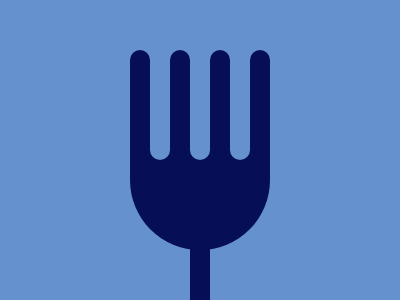

Give the HTML and CSS whose rendering is this image.

<!-- https://cssbattle.dev/play/8 -->
<div class='fork'>
  <div class='prongs'>
    <div class='prong'></div>
    <div class='prong'></div>
    <div class='prong'></div>
    <div class='prong'></div>
  </div>
  <div class='handle'></div>
</div>
<style>
  body {
    display: flex;
    justify-content: center;
    align-items: center;
    background-color: #6592CF;
  }
  .fork {
    display: flex;
    flex-direction: column;
    align-items: center;
    width: 140px;
    height: 200px;
    border-radius: 15px 15px 100px 100px;
    background-color: #060F55;
  }
  .prongs {
    display: flex;
    gap: 20px;
    background-color: #6592CF;
  }
  .prong {
    width: 20px;
    height: 100px;
    background-color: #060F55;
    border-radius: 100px 100px 0 0;
  }
  .prong:not(:last-child)::after {
    content: '';
    display: block;
    width: 20px;
    height: 20px;
    background-color: #6592CF;
    position: relative;
    top: 90px;
    left: 20px;
    border-radius: 0 0 100px 100px;
  }
  .handle {
    width: 20px;
    height: 55px;
    background-color: #060F55;
    transform: translate(0, 99px)
  }
</style>
